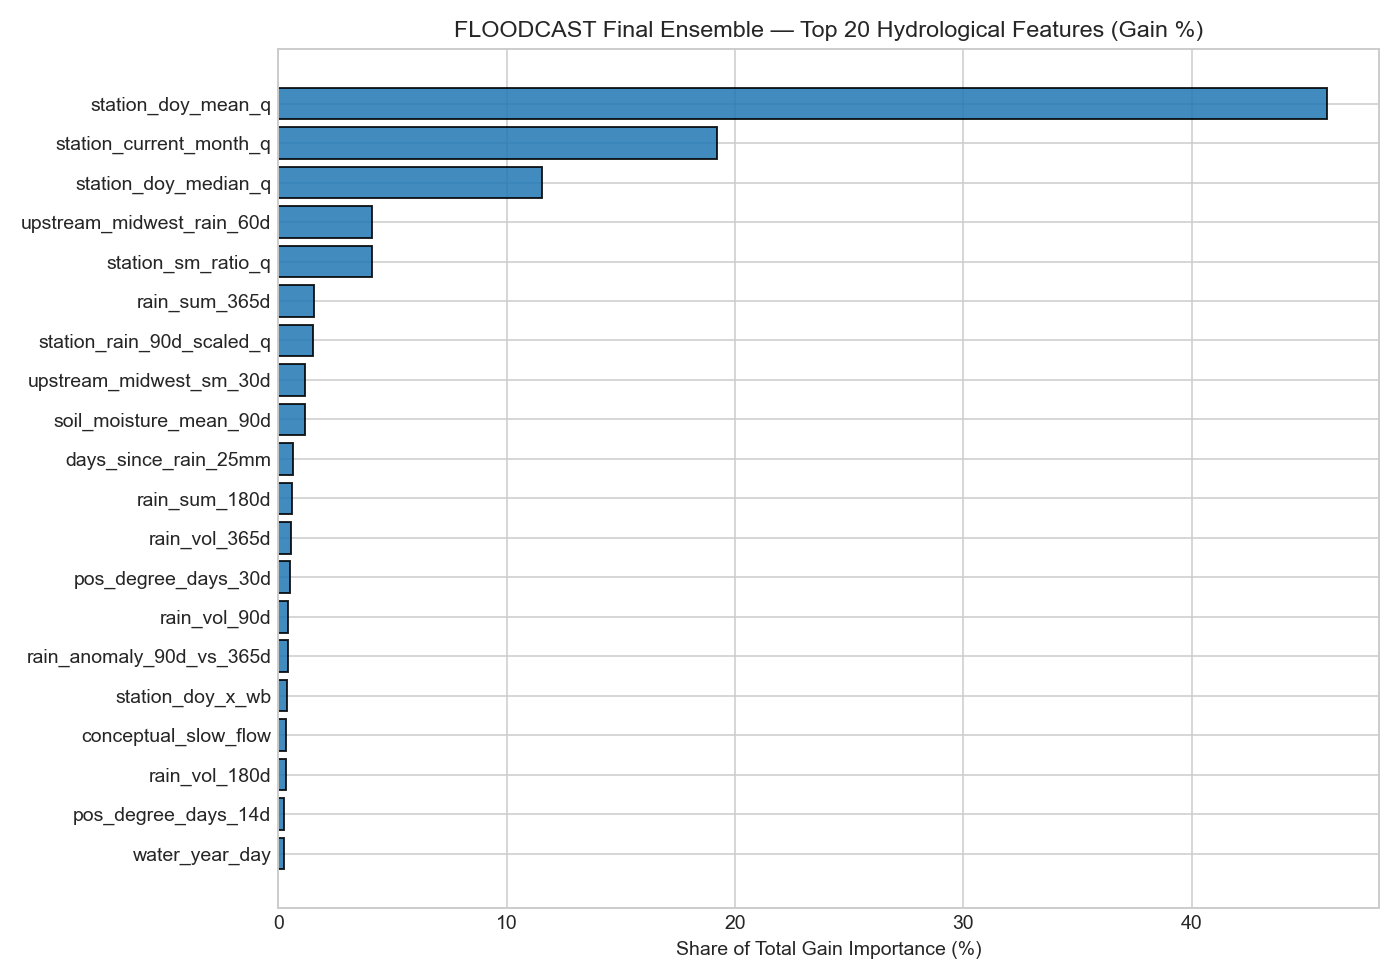

Values plotted in this chart, from the file beside it:
feature, importance_gain, importance_split, gain_pct
station_doy_mean_q, 3399221082227456.0, 432.0, 45.91
station_current_month_q, 1423459376247424.0, 280.7, 19.23
station_doy_median_q, 855971892205290, 329.3, 11.56
upstream_midwest_rain_60d, 305595416225173, 847.3, 4.128
station_sm_ratio_q, 304442501425685, 269.7, 4.112
rain_sum_365d, 116457515676992, 1268, 1.573
station_rain_90d_scaled_q, 113510741167531, 414.0, 1.533
upstream_midwest_sm_30d, 88182211033707, 1127, 1.191
soil_moisture_mean_90d, 85935254579477, 846.0, 1.161
days_since_rain_25mm, 47980054535744, 464.0, 0.648
rain_sum_180d, 43459814428736, 749.0, 0.587
rain_vol_365d, 42343488019691, 605.7, 0.572
pos_degree_days_30d, 36910882962539, 615.3, 0.499
rain_vol_90d, 31899212439509, 258.0, 0.431
rain_anomaly_90d_vs_365d, 31387006624789, 574.3, 0.424
station_doy_x_wb, 28127863116992, 212.0, 0.38
conceptual_slow_flow, 26926049543232, 331.0, 0.364
rain_vol_180d, 26659640623467, 489.3, 0.36
pos_degree_days_14d, 19941221987883, 458.7, 0.269
water_year_day, 18675090612971, 264.0, 0.252
rain_sum_60d, 17411681128619, 384.0, 0.235
soil_moisture_mean_30d, 16570646971371, 434.0, 0.224
rain_vol_30d, 15513894644224, 229.0, 0.21
rain_decayed_0985, 15447983304128, 162.7, 0.209
station_rain_30d_scaled_q, 14759219796309, 266.3, 0.199
doy_cos, 14612259036800, 396.0, 0.197
slow_recharge_depth, 14534615456213, 170.3, 0.196
rain_sum_90d, 12924649867264, 361.0, 0.175
slope_pct, 12795585870059, 51.7, 0.173
doy_sin, 12152600201685, 423.7, 0.164
soil_moisture_mean_7d, 11643985379968, 248.7, 0.157
rain_max_1d_in_14d, 11632257696747, 345.7, 0.157
rain_decayed_095, 11527879665472, 197.3, 0.156
station_mean_q, 10687690817557, 36.3, 0.144
upstream_midwest_rain_14d, 9530041324011, 291.0, 0.129
days_since_rain_p95, 9207342065963, 272.0, 0.124
rain_anomaly_30d_vs_365d, 9002916903659, 271.0, 0.122
wet_days_gt1mm_30d, 8858739763733, 218.7, 0.12
basin_rain_30d, 7865858491072, 345.3, 0.106
station_calibrated_wb, 7841545223125, 121.3, 0.106
pos_degree_days_7d, 6556726576981, 309.3, 0.089
rain_sum_14d, 6459057855296, 214.0, 0.087
rain_vol_7d, 5965439843392, 192.3, 0.081
regional_mean_sm_1d, 5728442225771, 235.7, 0.077
freeze_degree_days_30d, 5614197370325, 240.3, 0.076
rain_sum_30d, 5441267548245, 217.3, 0.073
freeze_degree_days_7d, 4907696486144, 110.7, 0.066
wet_days_gt5mm_30d, 4646507965440, 179.0, 0.063
basin_rain_7d, 4641265827051, 207.0, 0.063
rain_max_1d_in_7d, 4019614431531, 209.7, 0.054
freeze_degree_days_14d, 3863435262656, 125.7, 0.052
rain_anomaly_7d_vs_365d, 3222245801152, 113.7, 0.044
drainage_area_sqmi, 3112292610645, 57.0, 0.042
wet_days_gt5mm_14d, 3047399871829, 62.7, 0.041
rain_intensity_ratio_14d, 2743633794667, 182.3, 0.037
soil_moisture_pct, 2599080928043, 139.7, 0.035
soil_moisture_delta_1d, 2179811085269, 101.3, 0.029
soil_moisture_lag3, 2006422773163, 101.3, 0.027
month, 1942093825984, 64.3, 0.026
mean_elevation_ft, 1906178655147, 52.0, 0.026
... 67 more rows
